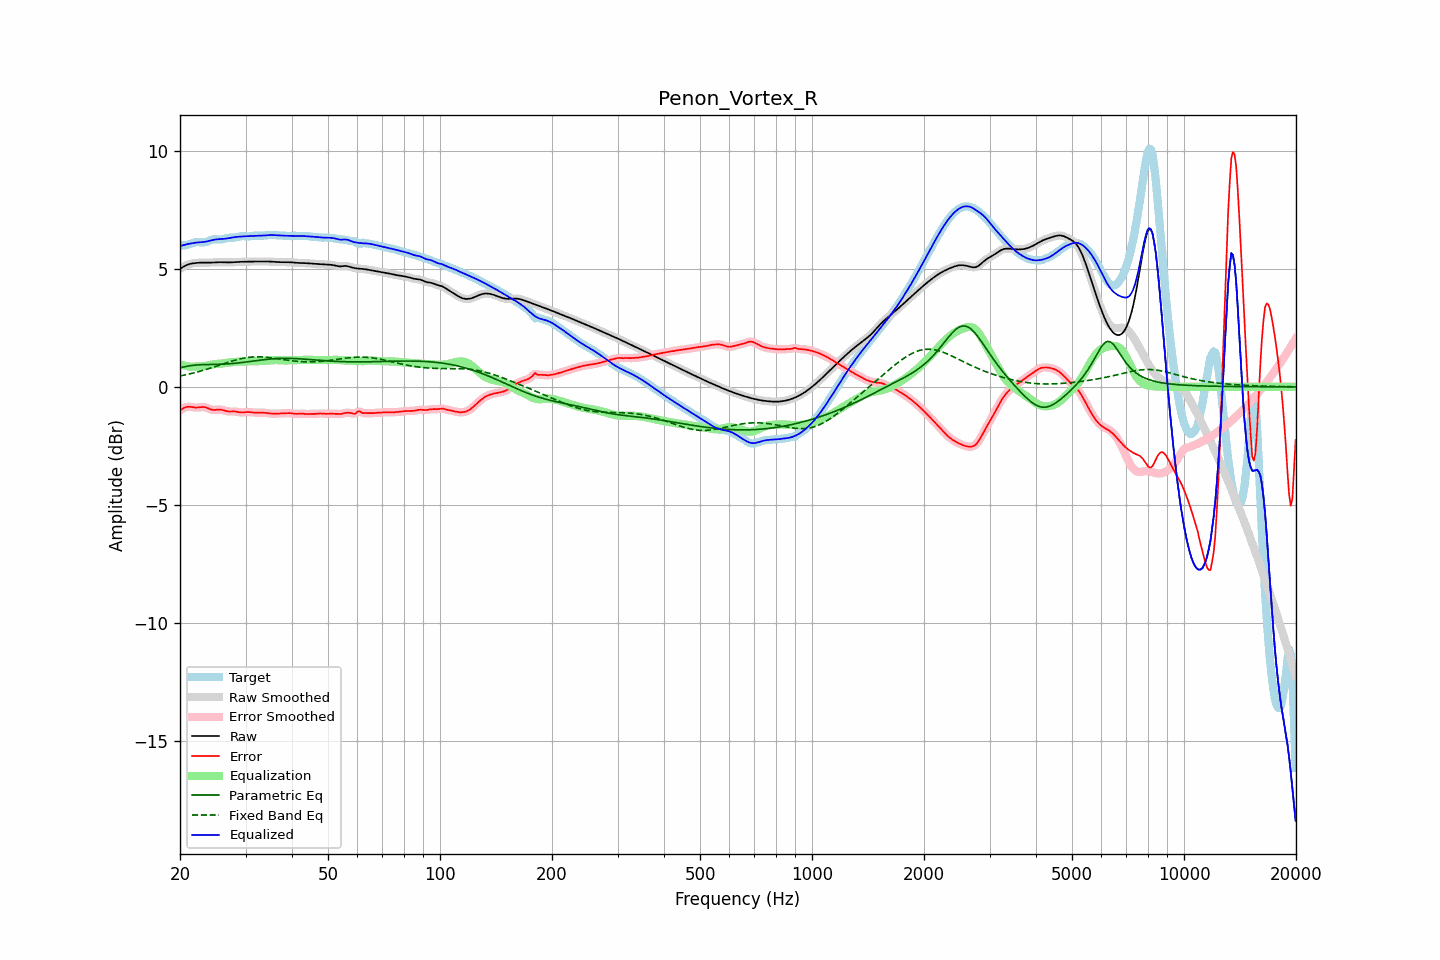

Source data for this figure (header and first rows):
frequency, raw, error, smoothed, error_smoothed, equalization, parametric_eq, fixed_band_eq, equalized_raw, equalized_smoothed, target
20.00, 5.00, -1.00, 5.00, -1.00, 0.96, 0.81, 0.46, 5.97, 5.97, 6.00
20.20, 5.05, -0.95, 5.05, -0.95, 0.94, 0.83, 0.47, 5.99, 5.99, 6.00
20.40, 5.09, -0.91, 5.09, -0.91, 0.92, 0.84, 0.49, 6.00, 6.01, 6.00
20.61, 5.13, -0.87, 5.12, -0.88, 0.90, 0.86, 0.50, 6.02, 6.02, 6.00
20.81, 5.16, -0.85, 5.16, -0.85, 0.88, 0.87, 0.52, 6.04, 6.04, 6.01
21.02, 5.18, -0.84, 5.19, -0.84, 0.87, 0.88, 0.53, 6.06, 6.06, 6.03
21.23, 5.21, -0.84, 5.21, -0.85, 0.86, 0.89, 0.55, 6.07, 6.07, 6.05
21.44, 5.22, -0.85, 5.22, -0.85, 0.85, 0.90, 0.57, 6.08, 6.08, 6.08
21.66, 5.23, -0.87, 5.23, -0.87, 0.86, 0.91, 0.58, 6.09, 6.09, 6.10
21.87, 5.24, -0.88, 5.24, -0.87, 0.86, 0.92, 0.60, 6.10, 6.10, 6.12
22.09, 5.25, -0.88, 5.25, -0.88, 0.86, 0.93, 0.62, 6.11, 6.11, 6.13
22.31, 5.26, -0.88, 5.26, -0.88, 0.86, 0.93, 0.63, 6.12, 6.12, 6.13
22.54, 5.26, -0.87, 5.26, -0.87, 0.86, 0.94, 0.65, 6.13, 6.13, 6.13
22.76, 5.26, -0.86, 5.26, -0.86, 0.86, 0.94, 0.67, 6.13, 6.13, 6.12
22.99, 5.27, -0.85, 5.27, -0.85, 0.87, 0.94, 0.69, 6.14, 6.13, 6.12
23.22, 5.27, -0.86, 5.27, -0.86, 0.88, 0.94, 0.71, 6.14, 6.14, 6.12
23.45, 5.27, -0.87, 5.27, -0.87, 0.89, 0.95, 0.73, 6.15, 6.15, 6.14
23.69, 5.26, -0.90, 5.26, -0.90, 0.90, 0.95, 0.75, 6.17, 6.17, 6.16
23.92, 5.26, -0.92, 5.26, -0.92, 0.92, 0.95, 0.77, 6.18, 6.18, 6.19
24.16, 5.27, -0.95, 5.27, -0.95, 0.94, 0.95, 0.80, 6.20, 6.20, 6.22
24.40, 5.27, -0.97, 5.27, -0.97, 0.95, 0.95, 0.82, 6.22, 6.22, 6.24
24.65, 5.27, -0.98, 5.27, -0.98, 0.96, 0.95, 0.84, 6.23, 6.23, 6.25
24.89, 5.28, -0.98, 5.28, -0.98, 0.97, 0.95, 0.86, 6.24, 6.24, 6.25
25.14, 5.28, -0.97, 5.28, -0.97, 0.97, 0.95, 0.88, 6.25, 6.25, 6.25
25.39, 5.28, -0.96, 5.28, -0.96, 0.98, 0.95, 0.91, 6.26, 6.26, 6.24
25.65, 5.28, -0.96, 5.28, -0.96, 0.98, 0.96, 0.93, 6.26, 6.26, 6.25
25.91, 5.28, -0.97, 5.28, -0.97, 0.99, 0.96, 0.95, 6.27, 6.27, 6.25
26.16, 5.28, -0.99, 5.28, -0.99, 1.00, 0.96, 0.98, 6.27, 6.27, 6.27
26.43, 5.27, -1.01, 5.27, -1.01, 1.01, 0.97, 1.00, 6.28, 6.28, 6.28
26.69, 5.27, -1.03, 5.27, -1.03, 1.02, 0.97, 1.02, 6.29, 6.29, 6.30
26.96, 5.27, -1.04, 5.27, -1.04, 1.03, 0.97, 1.04, 6.30, 6.30, 6.31
27.23, 5.27, -1.05, 5.27, -1.04, 1.03, 0.98, 1.06, 6.31, 6.31, 6.32
27.50, 5.28, -1.04, 5.28, -1.04, 1.04, 0.98, 1.09, 6.32, 6.32, 6.32
27.77, 5.28, -1.04, 5.28, -1.04, 1.05, 0.99, 1.11, 6.33, 6.33, 6.32
28.05, 5.29, -1.04, 5.29, -1.04, 1.06, 1.00, 1.13, 6.34, 6.34, 6.33
28.33, 5.29, -1.05, 5.29, -1.05, 1.06, 1.00, 1.14, 6.35, 6.35, 6.34
28.62, 5.30, -1.06, 5.30, -1.06, 1.06, 1.01, 1.16, 6.36, 6.36, 6.36
28.90, 5.30, -1.08, 5.30, -1.08, 1.07, 1.02, 1.18, 6.37, 6.37, 6.38
29.19, 5.30, -1.08, 5.30, -1.08, 1.07, 1.03, 1.19, 6.37, 6.37, 6.38
29.48, 5.30, -1.09, 5.30, -1.08, 1.07, 1.04, 1.21, 6.38, 6.38, 6.39
29.78, 5.30, -1.08, 5.30, -1.08, 1.08, 1.04, 1.22, 6.38, 6.38, 6.38
30.08, 5.31, -1.07, 5.31, -1.07, 1.08, 1.05, 1.23, 6.38, 6.38, 6.38
30.38, 5.31, -1.07, 5.31, -1.07, 1.08, 1.06, 1.24, 6.39, 6.39, 6.37
30.68, 5.31, -1.07, 5.31, -1.07, 1.08, 1.07, 1.25, 6.39, 6.39, 6.38
30.99, 5.31, -1.08, 5.31, -1.07, 1.08, 1.08, 1.26, 6.39, 6.39, 6.39
31.30, 5.31, -1.08, 5.31, -1.08, 1.08, 1.09, 1.27, 6.39, 6.39, 6.40
31.61, 5.31, -1.09, 5.31, -1.09, 1.08, 1.10, 1.27, 6.40, 6.40, 6.41
31.93, 5.31, -1.09, 5.31, -1.09, 1.08, 1.11, 1.27, 6.40, 6.40, 6.41
32.24, 5.31, -1.09, 5.31, -1.09, 1.09, 1.12, 1.27, 6.40, 6.40, 6.41
32.57, 5.31, -1.09, 5.31, -1.09, 1.09, 1.13, 1.27, 6.41, 6.41, 6.40
32.89, 5.31, -1.09, 5.31, -1.09, 1.09, 1.13, 1.27, 6.41, 6.41, 6.40
33.22, 5.31, -1.09, 5.31, -1.09, 1.10, 1.14, 1.27, 6.41, 6.41, 6.41
33.55, 5.31, -1.10, 5.31, -1.10, 1.10, 1.15, 1.26, 6.41, 6.41, 6.41
33.89, 5.31, -1.10, 5.31, -1.10, 1.11, 1.16, 1.26, 6.42, 6.42, 6.42
34.23, 5.31, -1.11, 5.31, -1.11, 1.11, 1.17, 1.25, 6.43, 6.43, 6.43
34.57, 5.31, -1.12, 5.31, -1.12, 1.12, 1.17, 1.25, 6.43, 6.43, 6.43
34.92, 5.31, -1.13, 5.31, -1.13, 1.12, 1.18, 1.24, 6.43, 6.43, 6.44
35.27, 5.31, -1.13, 5.31, -1.13, 1.13, 1.18, 1.23, 6.44, 6.44, 6.44
35.62, 5.30, -1.14, 5.30, -1.14, 1.13, 1.19, 1.22, 6.43, 6.43, 6.44
35.97, 5.29, -1.14, 5.30, -1.14, 1.13, 1.19, 1.21, 6.43, 6.43, 6.43
... 635 more rows
